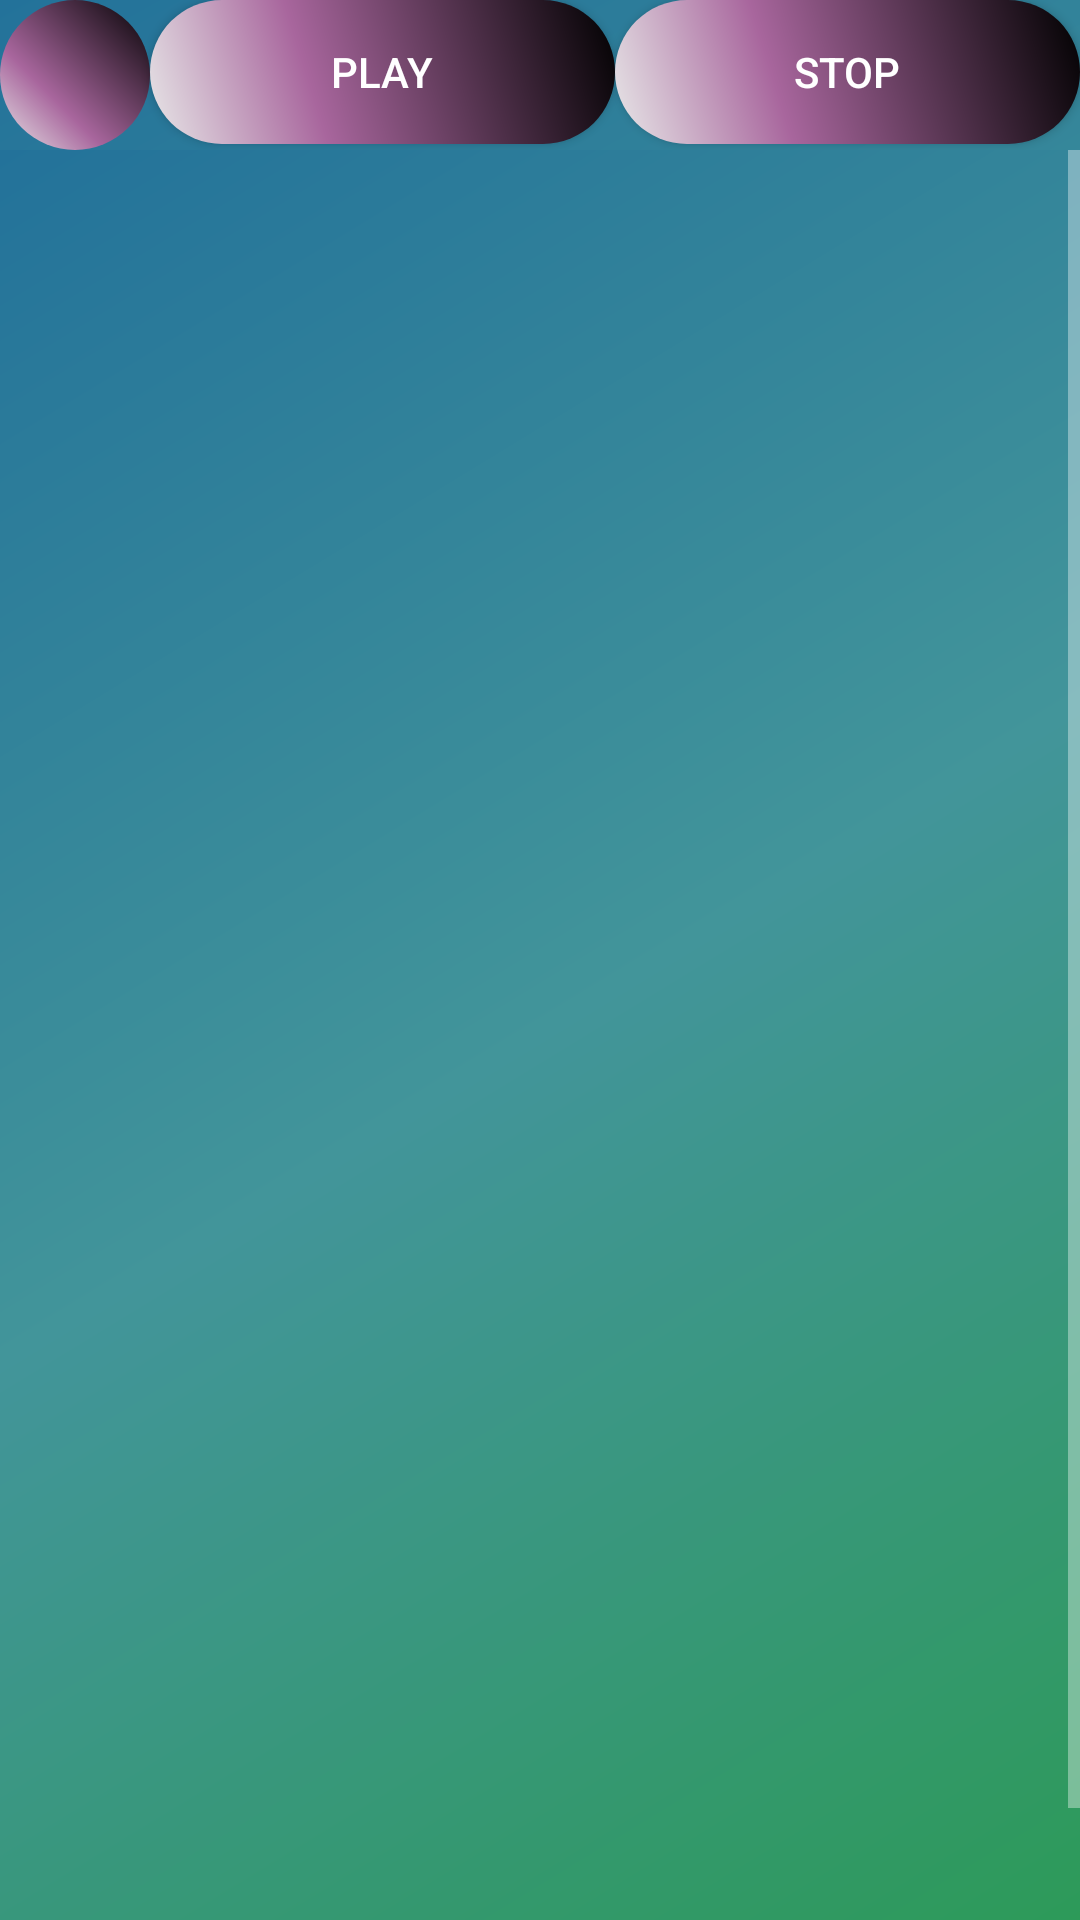

Layout XML and referenced resources for this Android screen:
<!-- AndroidManifest.xml: application theme Theme.AppCompat -->
<!-- res/layout/activity_rankingnews_result.xml -->
<?xml version="1.0" encoding="utf-8"?>
<LinearLayout xmlns:android="http://schemas.android.com/apk/res/android"
    xmlns:app="http://schemas.android.com/apk/res-auto"
    xmlns:tools="http://schemas.android.com/tools"
    android:layout_width="match_parent"
    android:layout_height="match_parent"
    tools:context=".MainActivity"
    android:orientation="vertical"
    android:background="@drawable/shape">


    <LinearLayout
        android:layout_width="match_parent"
        android:layout_height="wrap_content"
        android:weightSum="4"
        >

        <ImageButton
            android:id="@+id/btn_back"
            android:layout_width="50dp"
            android:layout_height="50dp"
            android:src="@drawable/arrow_back"
            android:background="@drawable/buttonshape"

            />



        <Button
            android:id="@+id/btn_play"
            android:layout_width="match_parent"
            android:layout_height="wrap_content"
            android:layout_weight="2"
            android:background="@drawable/buttonshape"
            android:text="PLAY" />


        <Button
            android:id="@+id/btn_stop"
            android:layout_width="match_parent"
            android:layout_height="wrap_content"
            android:layout_weight="2"
            android:background="@drawable/buttonshape"
            android:text="STOP"
             />

    </LinearLayout>



    <ScrollView
        android:layout_width="match_parent"
        android:layout_height="match_parent"
        android:background="@drawable/shape"
        android:id="@+id/scrollView">
        <LinearLayout
            android:layout_width="match_parent"
            android:layout_height="wrap_content"
            android:orientation="vertical">
            <LinearLayout
                android:layout_width="match_parent"
                android:layout_height="wrap_content"
                android:orientation="horizontal">
             <ImageView
                    android:id="@+id/companyLogo"
                    android:layout_width="200dp"
                    android:layout_height="30dp"
                 android:layout_marginLeft="-70dp"
                    />

            <TextView
                android:id="@+id/searchResultTextView"
                android:layout_width="500dp"
                android:layout_height="wrap_content"
                android:textColor="@color/black"
                android:textStyle="bold"
                android:textSize="20dp"/>



            </LinearLayout>

            <ListView
                android:id="@+id/resultListView"
                android:layout_width="match_parent"
                android:layout_height="600dp" />




        </LinearLayout>
    </ScrollView>


</LinearLayout>
<!-- resources referenced by this layout -->
<resources>
  <color name="black">#FF000000</color>
  <!-- drawable buttonshape (drawable) -->
  <?xml version="1.0" encoding="utf-8"?>
  
  <ripple xmlns:android="http://schemas.android.com/apk/res/android" android:color="#25DDB1">
  <item>
      <shape android:shape="rectangle">
          <solid android:color = "#89b4f8"></solid>
          <corners
              android:radius="50dp"
              ></corners>
          <gradient
              android:angle="45"
              android:centerX="35%"
              android:centerColor="#A8669D"
              android:startColor="#e8e8e8"
              android:endColor="#000000"
              android:type="linear"
             ></gradient>
      </shape>
  </item>
  </ripple>
  <!-- drawable shape (drawable) -->
  <?xml version="1.0" encoding="utf-8"?>
  
  <shape xmlns:android="http://schemas.android.com/apk/res/android"
      android:shape="rectangle">
  
      <gradient
          android:startColor="#ff2d9a59"
          android:centerColor="#ff42959a"
          android:endColor="#ff23729a"
          android:angle="135"/>
  
  </shape>
</resources>
